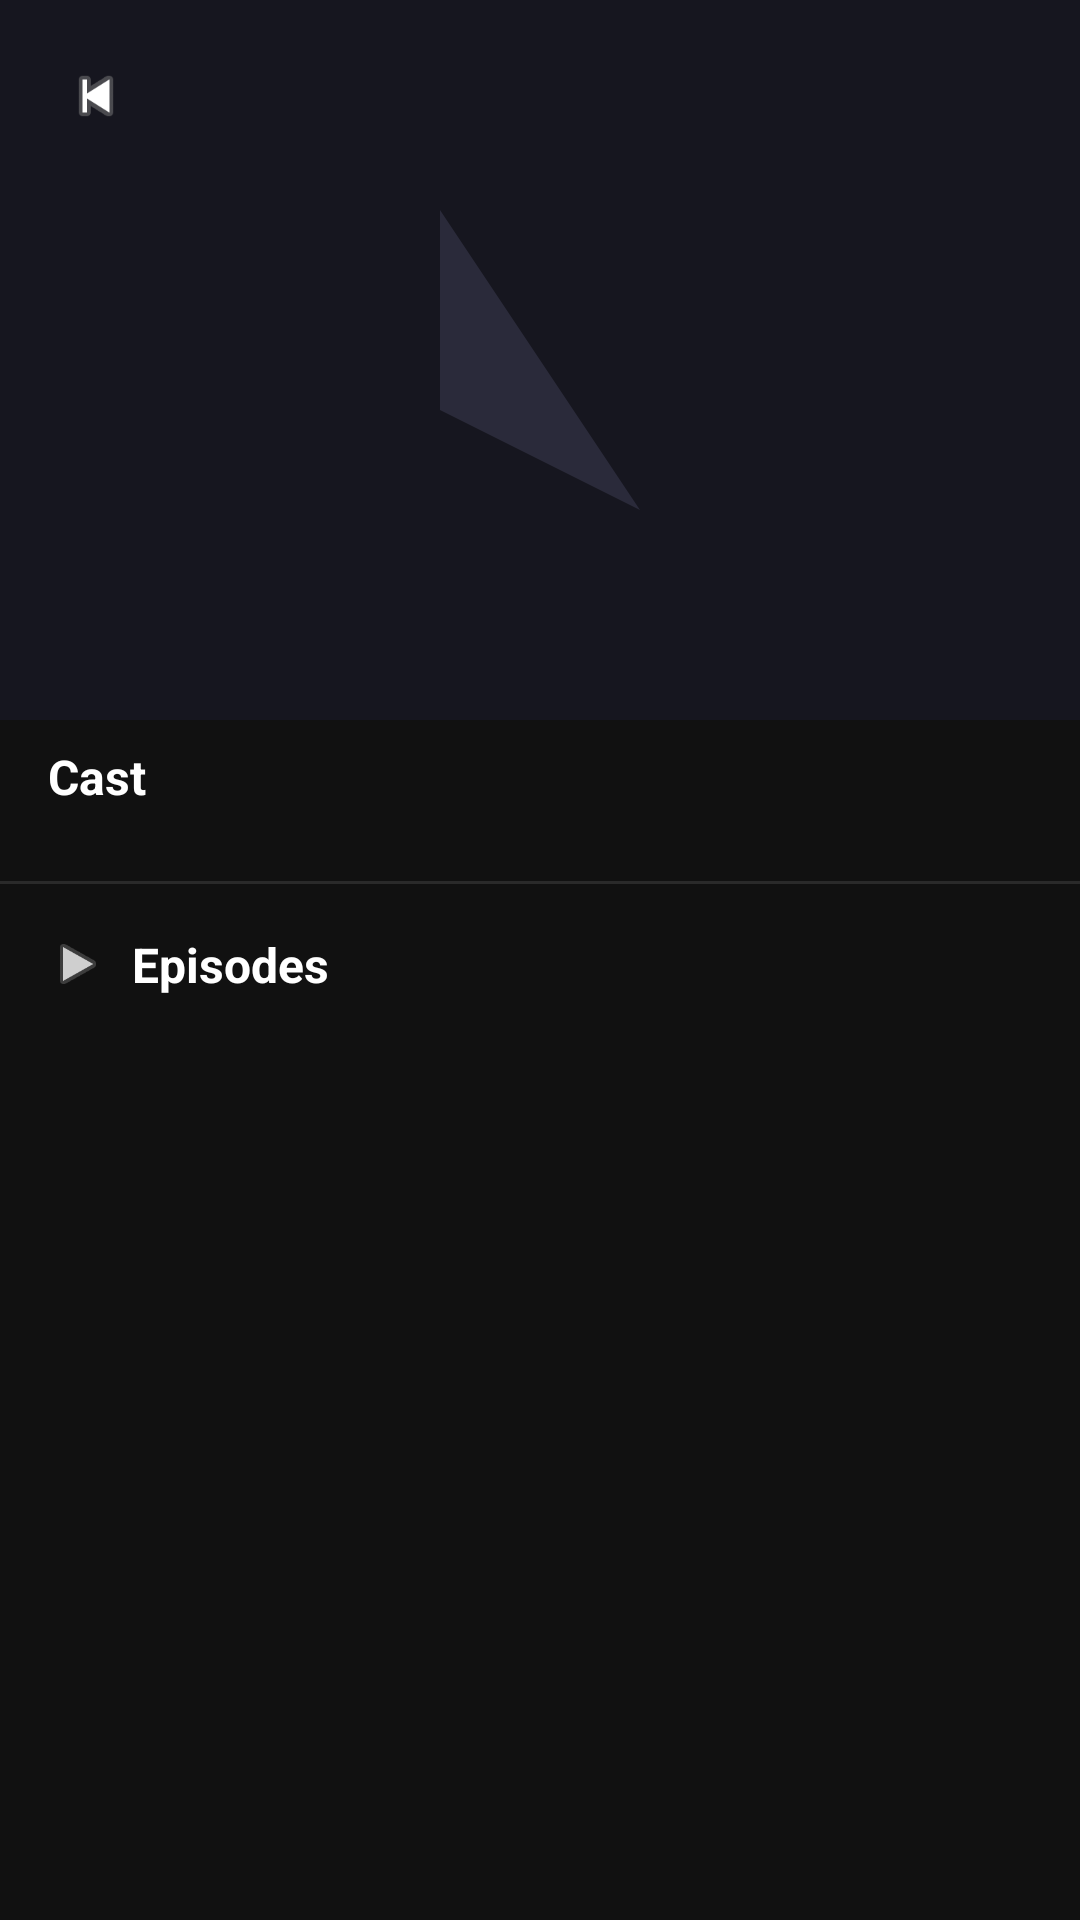

Android layout source for this screen:
<!-- AndroidManifest.xml: application theme AppTheme -->
<!-- res/layout/activity_series_episodes.xml -->
<?xml version="1.0" encoding="utf-8"?>
<ScrollView xmlns:android="http://schemas.android.com/apk/res/android"
    android:layout_width="match_parent"
    android:layout_height="match_parent"
    android:background="#111111"
    android:fillViewport="true">

    <LinearLayout
        android:layout_width="match_parent"
        android:layout_height="wrap_content"
        android:orientation="vertical">

        
        <FrameLayout
            android:layout_width="match_parent"
            android:layout_height="240dp">

            <ImageView
                android:id="@+id/img_series_hero"
                android:layout_width="match_parent"
                android:layout_height="match_parent"
                android:scaleType="centerCrop"
                android:src="@drawable/ic_movie_placeholder"/>

            
            <View
                android:layout_width="match_parent"
                android:layout_height="match_parent"
                android:background="@drawable/shorts_gradient_bottom"/>

            
            <ImageView
                android:id="@+id/btn_series_back"
                android:layout_width="40dp"
                android:layout_height="40dp"
                android:layout_gravity="top|start"
                android:layout_margin="12dp"
                android:src="@android:drawable/ic_media_previous"
                android:background="@drawable/bg_icon_btn"
                android:padding="8dp"
                android:scaleType="fitCenter"
                android:contentDescription="Back"/>

            
            <TextView
                android:id="@+id/txt_series_title"
                android:layout_width="match_parent"
                android:layout_height="wrap_content"
                android:layout_gravity="bottom"
                android:padding="16dp"
                android:text=""
                android:textColor="#FFFFFF"
                android:textSize="22sp"
                android:textStyle="bold"
                android:shadowColor="#000000"
                android:shadowDx="1"
                android:shadowDy="1"
                android:shadowRadius="4"/>

            
            <ProgressBar
                android:id="@+id/series_loading_bar"
                android:layout_width="40dp"
                android:layout_height="40dp"
                android:layout_gravity="center"
                android:visibility="gone"
                android:indeterminateTint="#00B4D8"/>

        </FrameLayout>

        
        <TextView
            android:id="@+id/txt_series_overview"
            android:layout_width="match_parent"
            android:layout_height="wrap_content"
            android:padding="16dp"
            android:text=""
            android:textColor="#CCCCCC"
            android:textSize="13sp"
            android:lineSpacingExtra="3dp"
            android:visibility="gone"/>

        
        <TextView
            android:layout_width="match_parent"
            android:layout_height="wrap_content"
            android:paddingStart="16dp"
            android:paddingEnd="16dp"
            android:paddingTop="8dp"
            android:text="Cast"
            android:textColor="#FFFFFF"
            android:textSize="16sp"
            android:textStyle="bold"/>

        
        <HorizontalScrollView
            android:layout_width="match_parent"
            android:layout_height="wrap_content"
            android:scrollbars="none"
            android:paddingStart="12dp"
            android:paddingEnd="12dp"
            android:paddingTop="8dp"
            android:paddingBottom="4dp">

            <LinearLayout
                android:id="@+id/series_cast_container"
                android:layout_width="wrap_content"
                android:layout_height="wrap_content"
                android:orientation="horizontal"
                android:visibility="gone"/>

        </HorizontalScrollView>

        
        <View
            android:layout_width="match_parent"
            android:layout_height="1dp"
            android:layout_marginTop="12dp"
            android:layout_marginBottom="4dp"
            android:background="#2A2A2A"/>

        
        <LinearLayout
            android:layout_width="match_parent"
            android:layout_height="wrap_content"
            android:orientation="horizontal"
            android:gravity="center_vertical"
            android:paddingStart="16dp"
            android:paddingEnd="16dp"
            android:paddingTop="12dp"
            android:paddingBottom="4dp">

            <ImageView
                android:layout_width="20dp"
                android:layout_height="20dp"
                android:src="@android:drawable/ic_media_play"
                android:alpha="0.8"/>

            <TextView
                android:layout_width="wrap_content"
                android:layout_height="wrap_content"
                android:layout_marginStart="8dp"
                android:text="Episodes"
                android:textColor="#FFFFFF"
                android:textSize="16sp"
                android:textStyle="bold"/>

        </LinearLayout>

        
        <LinearLayout
            android:id="@+id/episode_list_container"
            android:layout_width="match_parent"
            android:layout_height="wrap_content"
            android:orientation="vertical"
            android:paddingBottom="40dp"/>

    </LinearLayout>
</ScrollView>
<!-- resources referenced by this layout -->
<resources>
  <!-- drawable ic_movie_placeholder (drawable) -->
  <?xml version="1.0" encoding="utf-8"?>
  <vector xmlns:android="http://schemas.android.com/apk/res/android"
      android:width="108dp" android:height="160dp"
      android:viewportWidth="108" android:viewportHeight="160">
      <path android:fillColor="#16161F"
          android:pathData="M0,0h108v160H0z"/>
      <path android:fillColor="#2A2A3A"
          android:pathData="M44,65l20,30-20-10 0,20z"/>
  </vector>
  <style name="AppTheme" parent="Theme.MaterialComponents.NoActionBar">
          <item name="colorPrimary">@color/accent_red</item>
          <item name="colorPrimaryDark">@color/bg_primary</item>
          <item name="colorAccent">@color/accent_red</item>
          <item name="android:windowBackground">@color/bg_primary</item>
          <item name="android:statusBarColor">@color/bg_primary</item>
          <item name="android:navigationBarColor">@color/nav_bg</item>
          <item name="android:fontFamily">sans-serif</item>
          <item name="android:textColorPrimary">@color/text_primary</item>
          <item name="android:textColorSecondary">@color/text_secondary</item>
          <item name="bottomSheetDialogTheme">@style/BottomSheetStyle</item>
      </style>
  <color name="accent_red">#E50914</color>
  <color name="bg_primary">#0A0A0F</color>
  <color name="nav_bg">#0D0D14</color>
  <color name="text_primary">#FFFFFFFF</color>
  <color name="text_secondary">#B3FFFFFF</color>
  <style name="BottomSheetStyle" parent="Theme.MaterialComponents.BottomSheetDialog">
          <item name="android:windowIsFloating">false</item>
          <item name="android:statusBarColor">@android:color/transparent</item>
          <item name="bottomSheetStyle">@style/BottomSheet</item>
      </style>
  <style name="BottomSheet" parent="Widget.MaterialComponents.BottomSheet">
          <item name="android:background">@color/bg_card</item>
          <item name="shapeAppearance">@style/RoundedTopSheet</item>
      </style>
  <color name="bg_card">#1A1A26</color>
  <style name="RoundedTopSheet">
          <item name="cornerFamilyTopLeft">rounded</item>
          <item name="cornerFamilyTopRight">rounded</item>
          <item name="cornerSizeTopLeft">20dp</item>
          <item name="cornerSizeTopRight">20dp</item>
      </style>
</resources>
